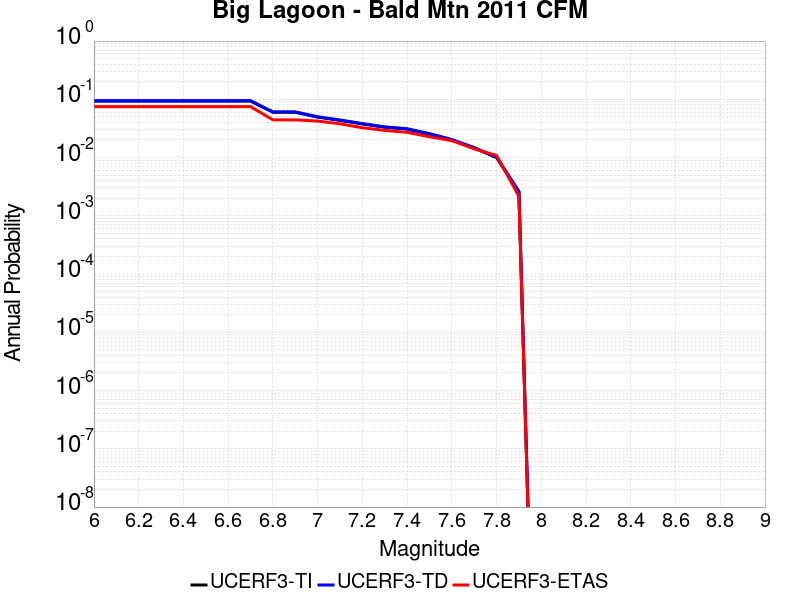

The data file committed next to this chart (first rows):
Magnitude, UCERF3-TI Prob, UCERF3-TD Prob, UCERF3-ETAS Prob
6.0, 0.09296, 0.09489, 0.07484
6.1, 0.09296, 0.09489, 0.07484
6.2, 0.09296, 0.09489, 0.07484
6.3, 0.09296, 0.09489, 0.07484
6.4, 0.09296, 0.09489, 0.07484
6.5, 0.09296, 0.09489, 0.07484
6.6, 0.09296, 0.09489, 0.07484
6.7, 0.09296, 0.09489, 0.07484
6.8, 0.05996, 0.06094, 0.04447
6.9, 0.05996, 0.06094, 0.04447
7.0, 0.04945, 0.05022, 0.0423
7.1, 0.0435, 0.04417, 0.03796
7.2, 0.03777, 0.03834, 0.03254
7.3, 0.03317, 0.03366, 0.02928
7.4, 0.0308, 0.03126, 0.02711
7.5, 0.02539, 0.02577, 0.02278
7.6, 0.02014, 0.02042, 0.01952
7.7, 0.01461, 0.01482, 0.0141
7.8, 0.01003, 0.01017, 0.01085
7.9, 0.002584, 0.002624, 0.002169
